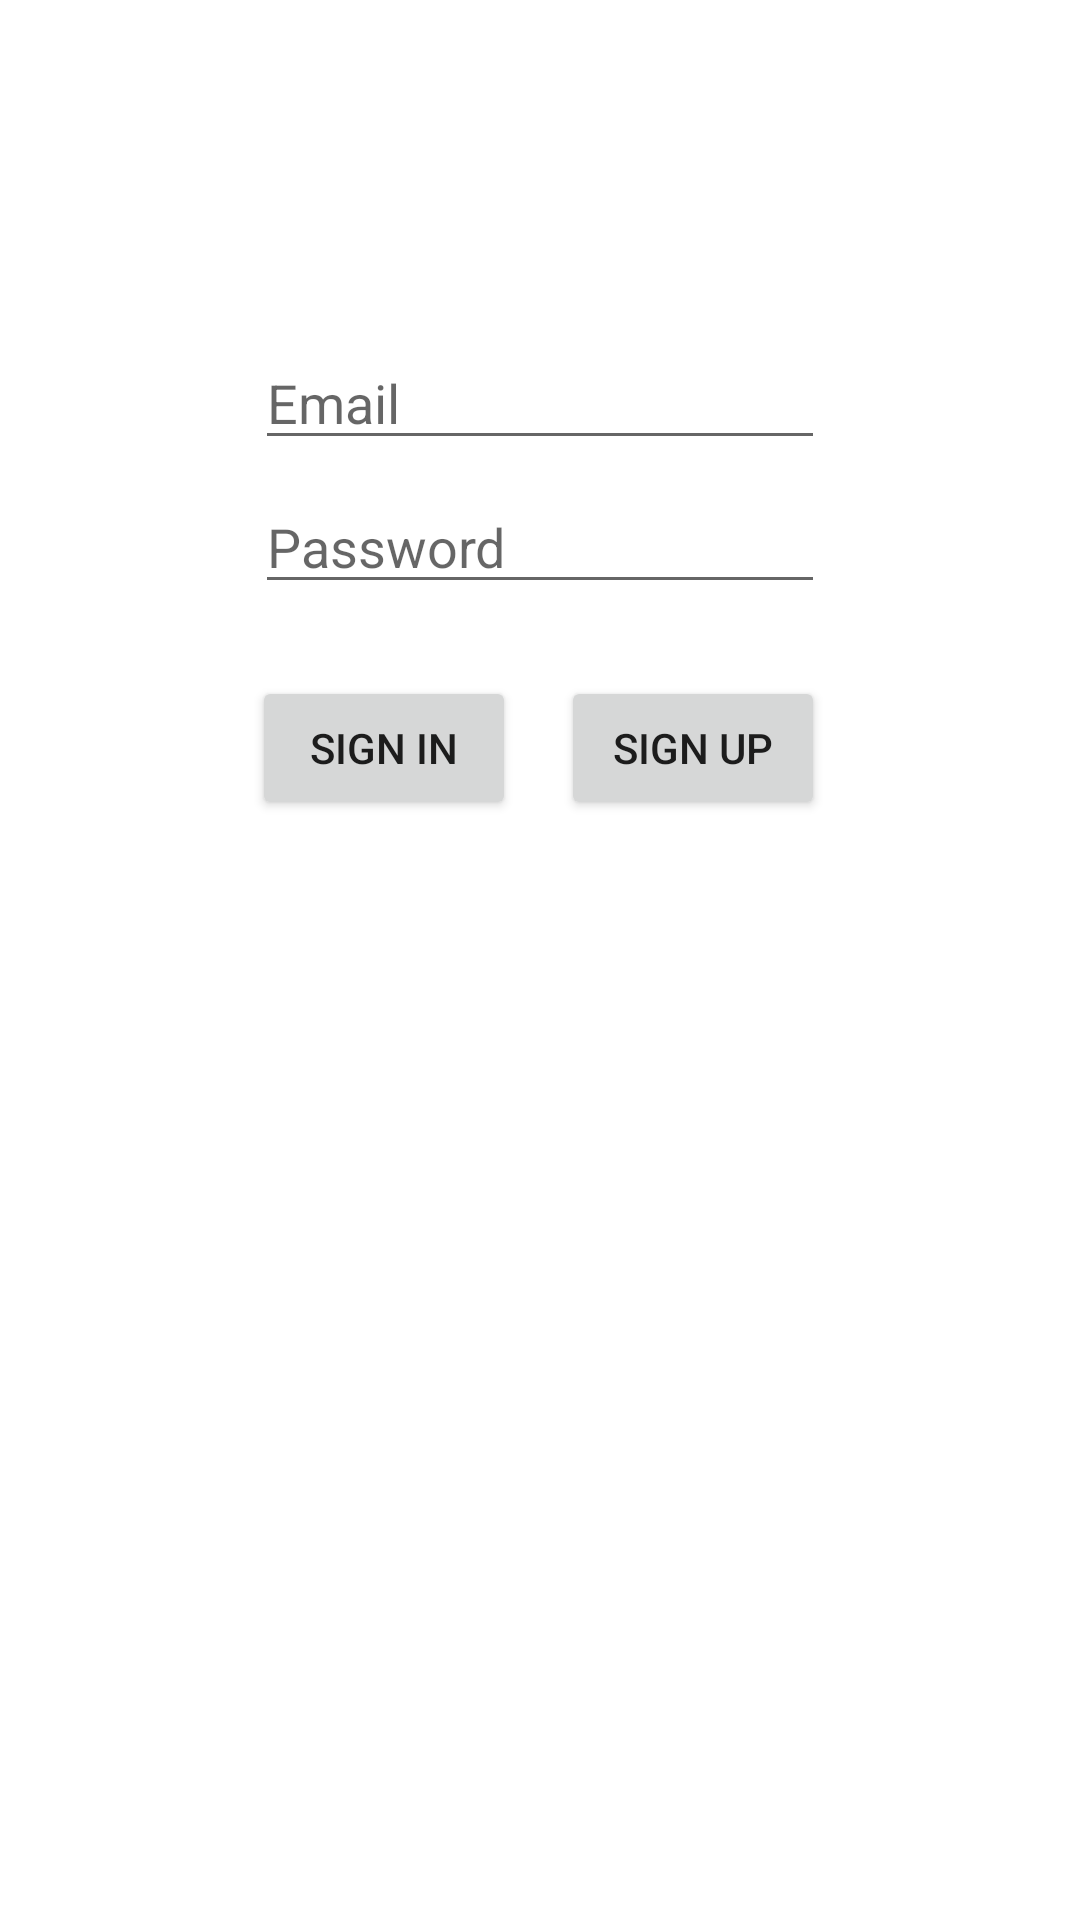

Layout XML and referenced resources for this Android screen:
<!-- AndroidManifest.xml: application theme Theme.FirebaseChattApp -->
<!-- res/layout/activity_main.xml -->
<?xml version="1.0" encoding="utf-8"?>
<androidx.constraintlayout.widget.ConstraintLayout xmlns:android="http://schemas.android.com/apk/res/android"
    xmlns:app="http://schemas.android.com/apk/res-auto"
    xmlns:tools="http://schemas.android.com/tools"
    android:layout_width="match_parent"
    android:layout_height="match_parent"
    tools:context=".MainActivity">

    <EditText
        android:id="@+id/password"
        android:layout_width="0dp"
        android:layout_height="wrap_content"
        android:layout_marginStart="85dp"
        android:layout_marginTop="160dp"
        android:layout_marginEnd="85dp"
        android:ems="10"
        android:hint="Password"
        android:inputType="textPassword"
        app:layout_constraintEnd_toEndOf="parent"
        app:layout_constraintHorizontal_bias="0.0"
        app:layout_constraintStart_toStartOf="parent"
        app:layout_constraintTop_toTopOf="parent"

        />

    <EditText
        android:id="@+id/email"
        android:layout_width="0dp"
        android:layout_height="wrap_content"
        android:layout_marginStart="85dp"
        android:layout_marginTop="112dp"
        android:layout_marginEnd="85dp"
        android:ems="10"
        android:hint="Email"
        android:inputType="textEmailAddress"
        app:layout_constraintEnd_toEndOf="parent"
        app:layout_constraintHorizontal_bias="0.0"
        app:layout_constraintStart_toStartOf="parent"
        app:layout_constraintTop_toTopOf="parent" />

    <Button
        android:id="@+id/signUp"
        android:layout_width="wrap_content"
        android:layout_height="wrap_content"
        android:layout_marginTop="24dp"
        android:layout_marginEnd="85dp"
        android:text="Sign Up"
        app:layout_constraintEnd_toEndOf="parent"
        app:layout_constraintTop_toBottomOf="@+id/password" />

    <Button
        android:id="@+id/SignIn"
        android:layout_width="wrap_content"
        android:layout_height="wrap_content"
        android:layout_marginStart="84dp"
        android:layout_marginTop="24dp"
        android:text="Sign in"
        app:layout_constraintStart_toStartOf="parent"
        app:layout_constraintTop_toBottomOf="@+id/password" />
</androidx.constraintlayout.widget.ConstraintLayout>
<!-- resources referenced by this layout -->
<resources>
  <style name="Theme.FirebaseChattApp" parent="Theme.MaterialComponents.DayNight.DarkActionBar">
          
          <item name="colorPrimary">@color/purple_500</item>
          <item name="colorPrimaryVariant">@color/purple_700</item>
          <item name="colorOnPrimary">@color/white</item>
          
          <item name="colorSecondary">@color/teal_200</item>
          <item name="colorSecondaryVariant">@color/teal_700</item>
          <item name="colorOnSecondary">@color/black</item>
          
          <item name="android:statusBarColor" tools:targetApi="l">?attr/colorPrimaryVariant</item>
          
      </style>
  <!-- not gathered from this repository: default colours our renderer supplied (Android Studio template values) -->
  <color name="purple_500">#FF6200EE</color>
  <color name="purple_700">#FF3700B3</color>
  <color name="teal_200">#FF03DAC5</color>
  <color name="teal_700">#FF018786</color>
  <color name="black">#FF000000</color>
  <color name="white">#FFFFFFFF</color>
</resources>
